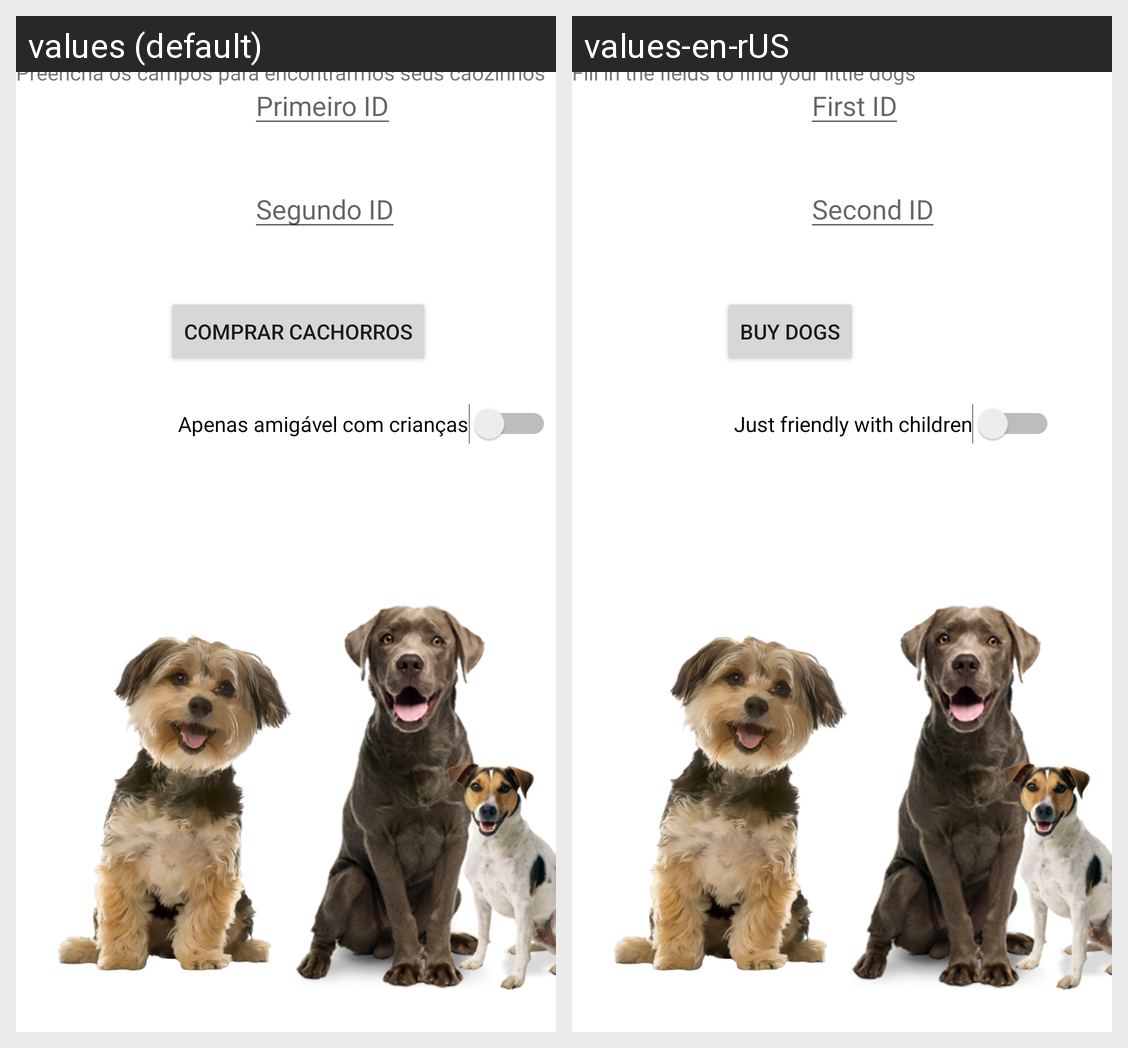

Strings drawn on this Android screen and how each of the app's shown locales translates them:
Android screen res/layout/activity_main.xml rendered under 2 locales, left to right: values (default), values-en-rUS. Device: Nexus 5 (rendered at 1080×1920; each locale shown at half size, 540×960, under a caption strip naming it); theme Theme.MeuAmigoCão.
Strings drawn on this screen, with the default value and each locale's value (text and hints the layout hard-codes, and strings that could not be matched under every locale, appear in the picture but are not listed):

informacao_01
  values: Preencha os campos para encontrarmos seus cãozinhos
  values-en-rUS: Fill in the fields to find your little dogs

id_01
  values: Primeiro ID
  values-en-rUS: First ID

id_02
  values: Segundo ID
  values-en-rUS: Second ID

comprar_cachorro
  values: Comprar Cachorros
  values-en-rUS: Buy Dogs

amigavel_crianca
  values: Apenas amigável com crianças
  values-en-rUS: Just friendly with children
